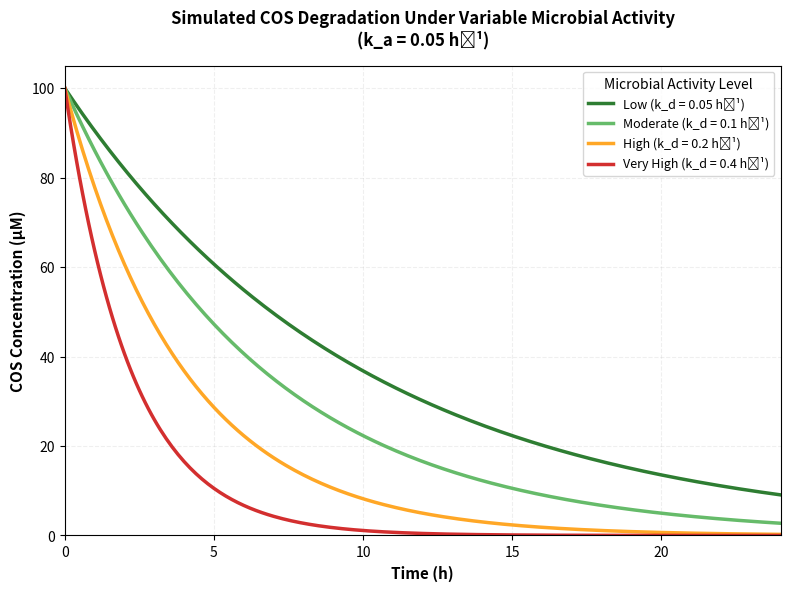

This chart was generated by the following Python code: (Note: this script raises an exception after producing the figure.)
"""
Chitosan Oligosaccharide (COS) Degradation Simulation
======================================================

This script models the degradation and adsorption of chitosan oligosaccharides 
in the rhizosphere using a first-order kinetic model that accounts for both 
microbial enzymatic degradation and soil adsorption.

Model equation: dC/dt = -(k_d + k_a) * C
Analytical solution: C(t) = C_0 * exp(-k_eff * t)

PARAMETER CUSTOMIZATION:
-----------------------
Users should adjust parameter values based on their specific:
- Soil type and properties
- Microbial community characteristics  
- COS application rates
- Environmental conditions (temperature, pH, moisture)

The default values provided are for demonstration purposes and represent
typical ranges from literature. For your specific application, these values
should be determined experimentally or adjusted based on your system.

Author: Ridorichard04
Version: Customizable parameters
"""

import numpy as np
import matplotlib.pyplot as plt
import seaborn as sns

# Set publication-quality plotting style
plt.rcParams['figure.dpi'] = 300
plt.rcParams['font.size'] = 10
plt.rcParams['axes.labelsize'] = 11
plt.rcParams['axes.titlesize'] = 12
plt.rcParams['legend.fontsize'] = 9
plt.rcParams['font.family'] = 'sans-serif'

# ============================================================================
# SIMULATION PARAMETERS (User-Adjustable)
# ============================================================================

# Initial COS concentration (µM)
# Adjust based on your experimental conditions or application rate
C_0 = 100.0

# Adsorption rate constant (h⁻¹) - kept fixed for main figure
# This value should be determined experimentally for your specific soil type
# Range guidance: typically 0.03-0.1 h⁻¹ for oligosaccharides on clay minerals
k_a_fixed = 0.05

# Microbial degradation rate constants (h⁻¹) - representing different conditions
# These represent a range from low to high microbial chitosanase activity
# Adjust these values based on your soil microbial community characteristics
# Range guidance: 0.05-0.4 h⁻¹ based on published chitosanase activity studies
k_d_values = [0.05, 0.1, 0.2, 0.4]  # Low to high microbial activity

# Time array (hours)
# Adjust time range and resolution based on your experimental timeframe
t = np.linspace(0, 24, 241)  # 0 to 24 hours with 0.1 h steps

# ============================================================================
# DEGRADATION MODEL FUNCTION
# ============================================================================

def cos_degradation(t, C_0, k_d, k_a):
    """
    Calculate COS concentration over time using first-order decay kinetics.
    
    Parameters:
    -----------
    t : array
        Time points (hours)
    C_0 : float
        Initial COS concentration (µM)
    k_d : float
        Microbial degradation rate constant (h⁻¹)
    k_a : float
        Adsorption rate constant (h⁻¹)
    
    Returns:
    --------
    C : array
        COS concentration at each time point (µM)
    """
    k_eff = k_d + k_a  # Effective decay rate
    C = C_0 * np.exp(-k_eff * t)
    return C

def calculate_half_life(k_d, k_a):
    """
    Calculate COS half-life.
    
    Parameters:
    -----------
    k_d : float
        Microbial degradation rate constant (h⁻¹)
    k_a : float
        Adsorption rate constant (h⁻¹)
    
    Returns:
    --------
    t_half : float
        Half-life (hours)
    """
    k_eff = k_d + k_a
    t_half = np.log(2) / k_eff
    return t_half

# ============================================================================
# FIGURE 1: DEGRADATION CURVES UNDER VARYING MICROBIAL ACTIVITY
# ============================================================================

fig1, ax1 = plt.subplots(figsize=(8, 6))

# Color scheme for different microbial activities
colors = ['#2E7D32', '#66BB6A', '#FFA726', '#D32F2F']
labels = ['Low (k_d = 0.05 h⁻¹)', 
          'Moderate (k_d = 0.1 h⁻¹)', 
          'High (k_d = 0.2 h⁻¹)', 
          'Very High (k_d = 0.4 h⁻¹)']

# Plot degradation curves
for i, k_d in enumerate(k_d_values):
    C = cos_degradation(t, C_0, k_d, k_a_fixed)
    ax1.plot(t, C, linewidth=2.5, color=colors[i], label=labels[i])

# Formatting
ax1.set_xlabel('Time (h)', fontweight='bold')
ax1.set_ylabel('COS Concentration (µM)', fontweight='bold')
ax1.set_title('Simulated COS Degradation Under Variable Microbial Activity\n(k_a = 0.05 h⁻¹)', 
              fontweight='bold', pad=15)
ax1.legend(title='Microbial Activity Level', frameon=True, loc='upper right')
ax1.grid(True, alpha=0.2, linestyle='--')
ax1.set_xlim(0, 24)
ax1.set_ylim(0, 105)

plt.tight_layout()
plt.savefig('/mnt/user-data/outputs/cos_degradation_curves.png', dpi=300, bbox_inches='tight')
print("✓ Figure 1 saved: cos_degradation_curves.png")

# ============================================================================
# HALF-LIFE CALCULATIONS AND DISPLAY
# ============================================================================

print("\n" + "="*70)
print("COS HALF-LIFE CALCULATIONS")
print("="*70)
print(f"{'Microbial Activity':<25} {'k_d (h⁻¹)':<12} {'k_a (h⁻¹)':<12} {'Half-life (h)':<15}")
print("-"*70)

for i, k_d in enumerate(k_d_values):
    t_half = calculate_half_life(k_d, k_a_fixed)
    activity_level = labels[i].split('(')[0].strip()
    print(f"{activity_level:<25} {k_d:<12.2f} {k_a_fixed:<12.2f} {t_half:<15.2f}")

print("="*70 + "\n")

# ============================================================================
# FIGURE 2: SENSITIVITY HEATMAP (Half-life vs k_d and k_a)
# ============================================================================

# Create parameter grids for sensitivity analysis
k_d_range = np.linspace(0.05, 0.4, 30)
k_a_range = np.linspace(0.03, 0.1, 30)
K_d, K_a = np.meshgrid(k_d_range, k_a_range)

# Calculate half-life for each combination
T_half = np.log(2) / (K_d + K_a)

# Create heatmap
fig2, ax2 = plt.subplots(figsize=(9, 7))

# Plot heatmap with colorbar
im = ax2.contourf(K_d, K_a, T_half, levels=20, cmap='YlOrRd_r')
cbar = plt.colorbar(im, ax=ax2)
cbar.set_label('COS Half-life (h)', fontweight='bold', rotation=270, labelpad=20)

# Add contour lines for clarity
contours = ax2.contour(K_d, K_a, T_half, levels=10, colors='black', alpha=0.3, linewidths=0.5)
ax2.clabel(contours, inline=True, fontsize=8, fmt='%.1f h')

# Formatting
ax2.set_xlabel('Microbial Degradation Rate, k_d (h⁻¹)', fontweight='bold')
ax2.set_ylabel('Adsorption Rate Constant, k_a (h⁻¹)', fontweight='bold')
ax2.set_title('COS Half-life Sensitivity to Degradation and Adsorption Rates', 
              fontweight='bold', pad=15)

plt.tight_layout()
plt.savefig('/mnt/user-data/outputs/cos_halflife_heatmap.png', dpi=300, bbox_inches='tight')
print("✓ Figure 2 saved: cos_halflife_heatmap.png")

# ============================================================================
# FIGURE 3: COMBINED VISUALIZATION (Optional)
# ============================================================================

fig3, (ax3a, ax3b) = plt.subplots(1, 2, figsize=(14, 5))

# Left panel: Degradation curves
for i, k_d in enumerate(k_d_values):
    C = cos_degradation(t, C_0, k_d, k_a_fixed)
    ax3a.plot(t, C, linewidth=2.5, color=colors[i], label=labels[i])

ax3a.set_xlabel('Time (h)', fontweight='bold')
ax3a.set_ylabel('COS Concentration (µM)', fontweight='bold')
ax3a.set_title('(A) Degradation Kinetics', fontweight='bold', loc='left')
ax3a.legend(title='Microbial Activity', frameon=True, fontsize=8)
ax3a.grid(True, alpha=0.2, linestyle='--')
ax3a.set_xlim(0, 24)
ax3a.set_ylim(0, 105)

# Right panel: Half-life bar chart
half_lives = [calculate_half_life(k_d, k_a_fixed) for k_d in k_d_values]
activity_labels = ['Low\n(0.05)', 'Moderate\n(0.1)', 'High\n(0.2)', 'Very High\n(0.4)']

bars = ax3b.bar(activity_labels, half_lives, color=colors, edgecolor='black', linewidth=1.2)
ax3b.set_ylabel('COS Half-life (h)', fontweight='bold')
ax3b.set_xlabel('Microbial Activity Level (k_d, h⁻¹)', fontweight='bold')
ax3b.set_title('(B) Half-life Comparison', fontweight='bold', loc='left')
ax3b.grid(True, alpha=0.2, linestyle='--', axis='y')

# Add value labels on bars
for i, (bar, val) in enumerate(zip(bars, half_lives)):
    height = bar.get_height()
    ax3b.text(bar.get_x() + bar.get_width()/2., height,
             f'{val:.1f} h', ha='center', va='bottom', fontweight='bold', fontsize=9)

plt.tight_layout()
plt.savefig('/mnt/user-data/outputs/cos_combined_analysis.png', dpi=300, bbox_inches='tight')
print("✓ Figure 3 saved: cos_combined_analysis.png")

# ============================================================================
# SIMULATION SUMMARY
# ============================================================================

print("\n" + "="*70)
print("SIMULATION COMPLETE")
print("="*70)
print(f"Initial COS concentration: {C_0} µM")
print(f"Adsorption rate (k_a): {k_a_fixed} h⁻¹")
print(f"Time range simulated: 0-24 hours")
print(f"Number of microbial conditions tested: {len(k_d_values)}")
print("\nKey Findings:")
print(f"  • Fastest degradation (k_d = {max(k_d_values)} h⁻¹): t₁/₂ = {min(half_lives):.1f} h")
print(f"  • Slowest degradation (k_d = {min(k_d_values)} h⁻¹): t₁/₂ = {max(half_lives):.1f} h")
print(f"  • Fold-change in half-life: {max(half_lives)/min(half_lives):.1f}×")
print("="*70)

print("\n📊 All figures saved to outputs directory")
print("📁 Files generated:")
print("   1. cos_degradation_curves.png")
print("   2. cos_halflife_heatmap.png")
print("   3. cos_combined_analysis.png")
